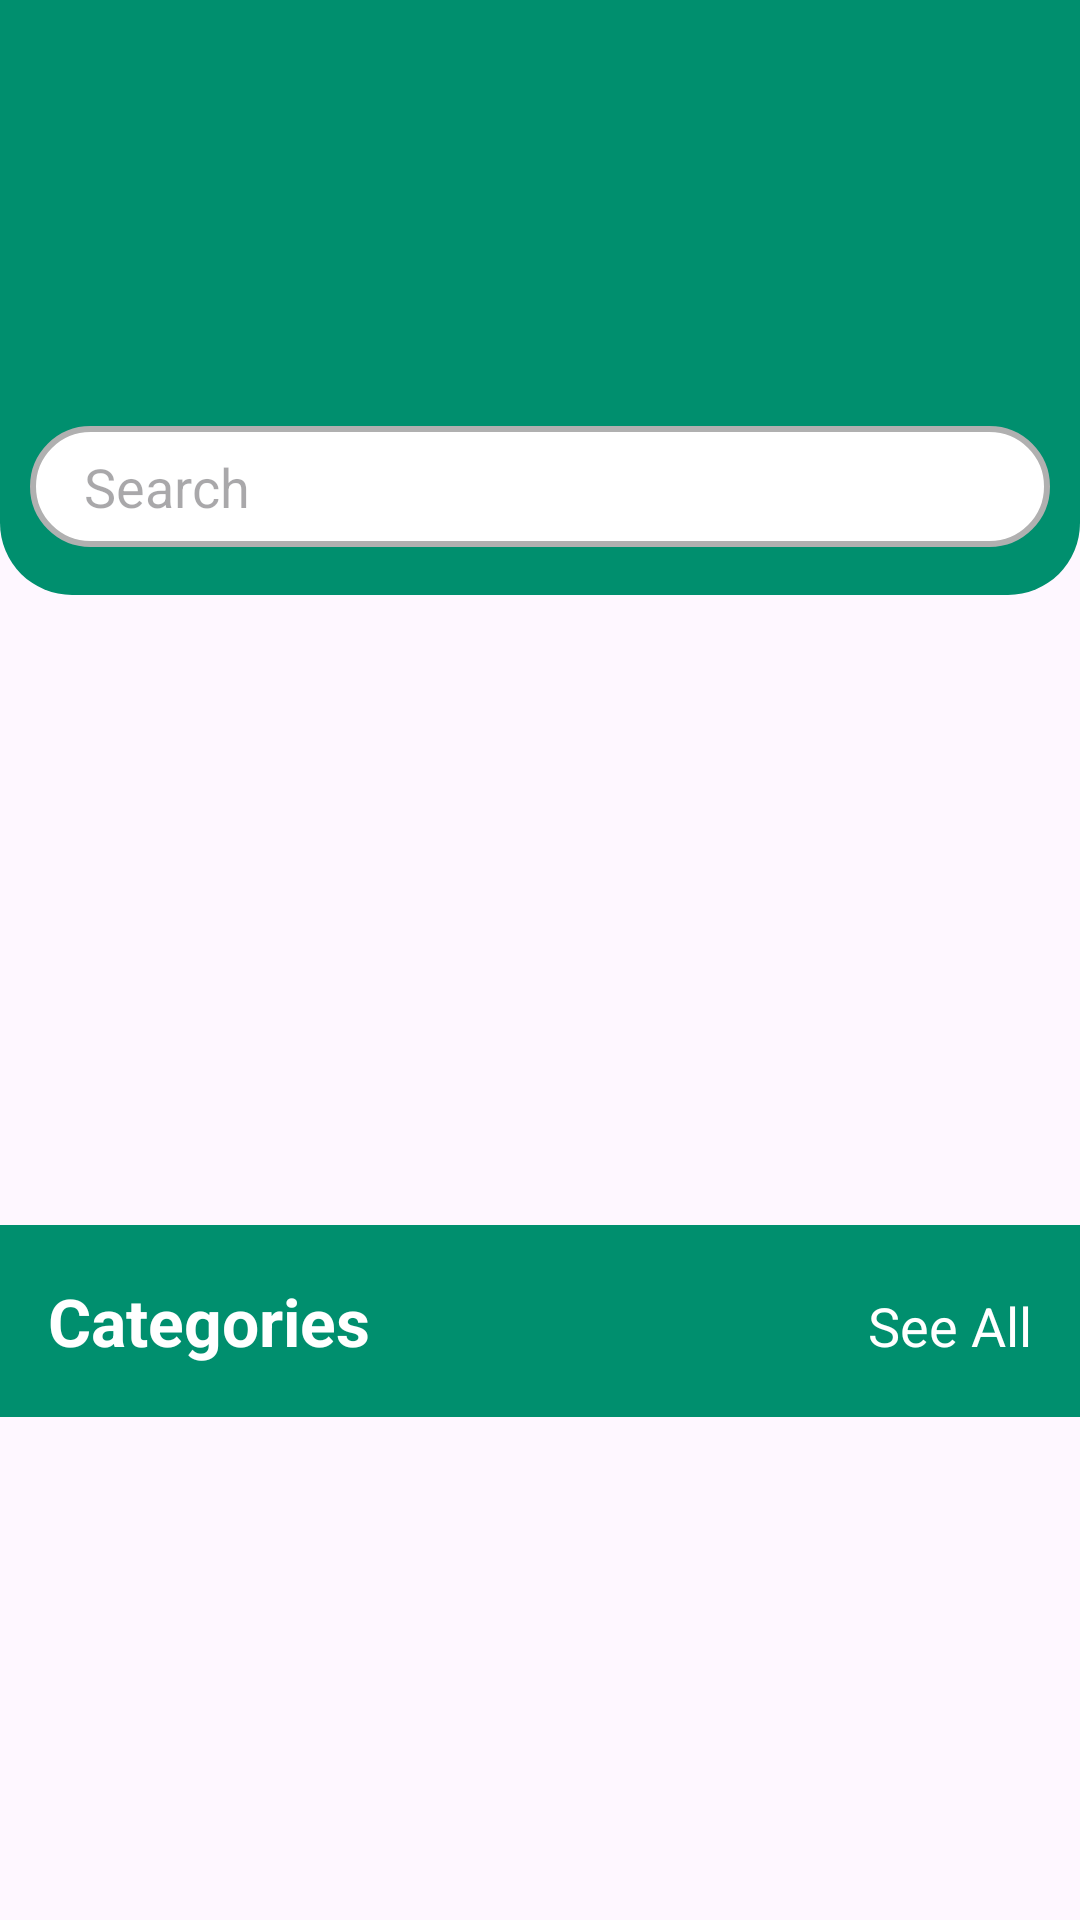

The Android layout XML behind this screen, and the referenced resources:
<!-- AndroidManifest.xml: application theme Theme.MealMate -->
<!-- res/layout/fragment_home.xml -->
<?xml version="1.0" encoding="utf-8"?>
<LinearLayout xmlns:android="http://schemas.android.com/apk/res/android"
    xmlns:tools="http://schemas.android.com/tools"
    android:layout_width="match_parent"
    android:layout_height="match_parent"
    xmlns:app="http://schemas.android.com/apk/res-auto"
    android:orientation="vertical"
    tools:context=".HomeFragment">

    <LinearLayout
        android:layout_width="match_parent"
        android:layout_height="wrap_content"
        android:background="@drawable/rounded_card_background"
        android:paddingBottom="16dp"
        android:orientation="vertical">

        <LinearLayout
            android:layout_width="match_parent"
            android:layout_height="wrap_content"
            android:paddingTop="60dp"
            android:paddingHorizontal="16dp"
            android:orientation="horizontal">

            <com.google.android.material.imageview.ShapeableImageView
                android:layout_width="70dp"
                android:layout_height="70dp"
                android:id="@+id/home_image"/>

            <LinearLayout
                android:layout_width="match_parent"
                android:layout_height="wrap_content"
                android:layout_gravity="center"
                android:layout_marginHorizontal="16dp"
                android:orientation="vertical">

                <TextView
                    android:id="@+id/greeting"
                    android:layout_width="wrap_content"
                    android:layout_height="wrap_content"
                    android:textColor="@color/white"/>

                <TextView
                    android:id="@+id/username"
                    android:layout_width="wrap_content"
                    android:layout_height="wrap_content"
                    android:textSize="20sp"
                    android:textStyle="bold"
                    android:textColor="@color/white"/>

            </LinearLayout>

        </LinearLayout>

        <EditText
            android:id="@+id/home_search"
            android:layout_width="match_parent"
            android:layout_height="wrap_content"
            android:layout_marginHorizontal="10sp"
            android:layout_marginTop="12dp"
            android:paddingHorizontal="18dp"
            android:paddingVertical="8dp"
            android:hint="Search"
            android:background="@drawable/grey_border_white_filled"
            tools:ignore="HardcodedText" />

    </LinearLayout>

    <ScrollView
        android:layout_width="match_parent"
        android:layout_height="match_parent">

        <LinearLayout
            android:layout_width="match_parent"
            android:layout_height="wrap_content"
            android:orientation="vertical">

            <androidx.viewpager2.widget.ViewPager2
                android:id="@+id/home_viewpager"
                android:layout_width="match_parent"
                android:layout_height="210dp" />

            <androidx.appcompat.widget.Toolbar
                android:layout_width="match_parent"
                android:background="#008F6E"
                android:layout_height="wrap_content">

                <LinearLayout
                    android:layout_width="match_parent"
                    android:layout_height="wrap_content">

                    <TextView
                        android:layout_width="wrap_content"
                        android:layout_height="wrap_content"
                        android:text="Categories"
                        android:textSize="22sp"
                        android:textStyle="bold"
                        android:textColor="@color/white"/>

                    <View
                        android:layout_width="0dp"
                        android:layout_height="00dp"
                        android:layout_weight="1"/>

                    <TextView
                        android:layout_width="wrap_content"
                        android:layout_height="wrap_content"
                        android:text="See All"
                        android:layout_marginHorizontal="16dp"
                        android:textSize="18sp"
                        android:textColor="@color/white"/>

                </LinearLayout>

            </androidx.appcompat.widget.Toolbar>

            <androidx.recyclerview.widget.RecyclerView
                android:id="@+id/home_list_preferences"
                android:layout_width="match_parent"
                android:orientation="horizontal"
                android:layout_height="match_parent"/>

            <LinearLayout
                android:id="@+id/empty_state"
                android:layout_width="wrap_content"
                android:layout_height="wrap_content"
                android:layout_gravity="center"
                android:gravity="center"
                android:visibility="gone"
                android:layout_marginVertical="76dp"
                android:orientation="vertical">

                <ImageView
                    android:layout_width="50dp"
                    android:layout_height="50dp"
                    android:src="@drawable/ic_fastfood"
                    app:tint="?android:textColor"/>

                <TextView
                    android:layout_width="wrap_content"
                    android:layout_height="wrap_content"
                    android:textSize="22sp"
                    android:textStyle="bold"
                    android:text="No meals"
                    android:layout_marginHorizontal="16dp"
                    tools:ignore="HardcodedText" />

            </LinearLayout>

            <androidx.recyclerview.widget.RecyclerView
                android:id="@+id/home_grid"
                android:layout_width="match_parent"
                android:layout_height="match_parent"/>

        </LinearLayout>

    </ScrollView>

</LinearLayout>
<!-- resources referenced by this layout -->
<resources>
  <color name="white">#FFFFFFFF</color>
  <!-- drawable grey_border_white_filled (drawable) -->
  <shape xmlns:android="http://schemas.android.com/apk/res/android">
      <solid android:color="@color/white" />
      <stroke
          android:width="2dp"
          android:color="#B0B0B0" /> 
      <corners android:radius="24dp" />
  </shape>
  <!-- drawable rounded_card_background (drawable) -->
  <?xml version="1.0" encoding="utf-8"?>
  <shape xmlns:android="http://schemas.android.com/apk/res/android">
      <solid android:color="@android:color/white" /> 
  
      <corners
          android:bottomLeftRadius="24dp"
          android:bottomRightRadius="24dp"
          android:topLeftRadius="0dp"
          android:topRightRadius="0dp" />
  
      <solid
          android:color="#008F6E"/>
  </shape>
  <style name="Theme.MealMate" parent="Base.Theme.MealMate" />
  <style name="Base.Theme.MealMate" parent="Theme.Material3.DayNight.NoActionBar">
          
          
          <item name="android:textColor">@color/black</item>
      </style>
  <color name="black">#FF000000</color>
</resources>
